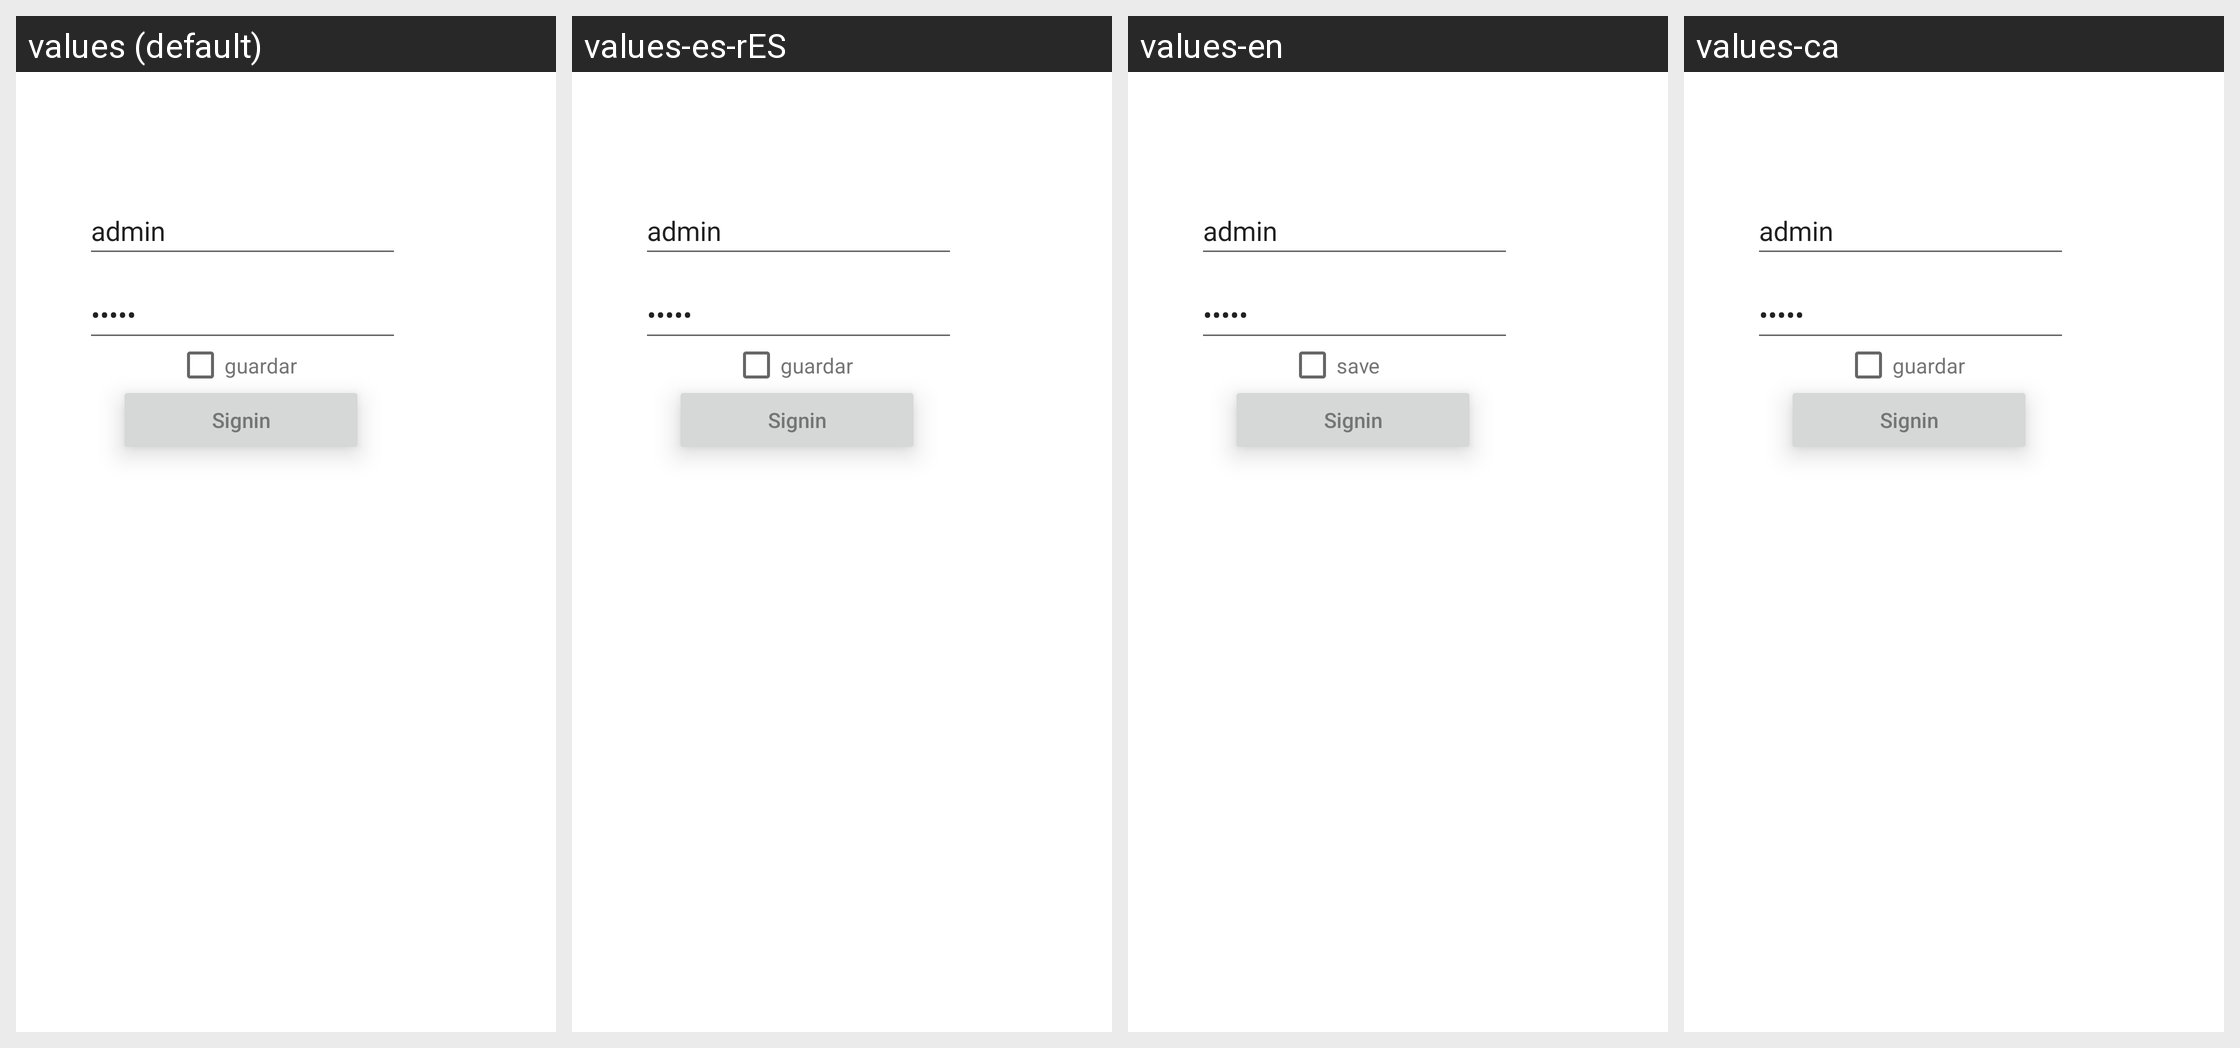

Strings drawn on this Android screen and how each of the app's shown locales translates them:
Android screen res/layout/activity_login.xml rendered under 4 locales, left to right: values (default), values-es-rES, values-en, values-ca. Device: Nexus 5 (rendered at 1080×1920; each locale shown at half size, 540×960, under a caption strip naming it); theme Theme.Aplicacio.
Strings drawn on this screen, with the default value and each locale's value (text and hints the layout hard-codes appear in the picture but are not listed):

Username
  values: Usuari
  values-es-rES: Usuario
  values-en: User
  values-ca: Usuari

password
  values: Contrasenya
  values-es-rES: Contraseña
  values-en: Pass
  values-ca: Contrasenya

signin
  values: Signin
  values-es-rES: Signin
  values-en: Signin
  values-ca: Signin

save
  values: guardar
  values-es-rES: guardar
  values-en: save
  values-ca: guardar
